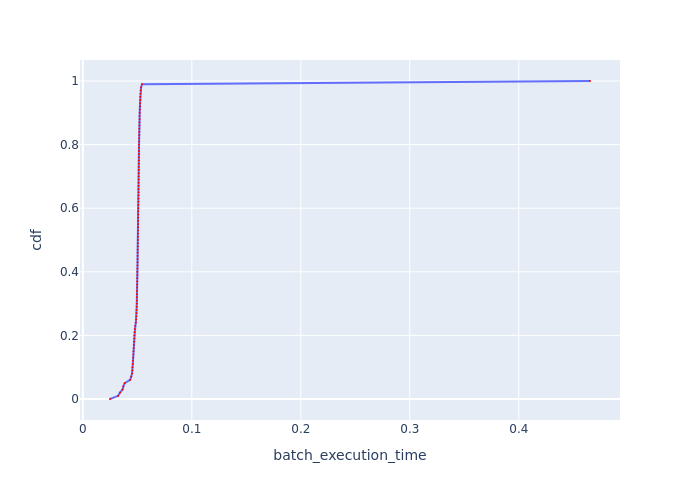

Values plotted in this chart, from the file beside it:
cdf, batch_execution_time
0.0, 0.02495
0.01, 0.03242
0.02, 0.03408
0.03, 0.03648
0.04, 0.03722
0.05, 0.03843
0.06, 0.04341
0.07, 0.04447
0.08, 0.04518
0.09, 0.04546
0.1, 0.04564
0.11, 0.04591
0.12, 0.0461
0.13, 0.04619
0.14, 0.04637
0.15, 0.04647
0.16, 0.04665
0.17, 0.04675
0.18, 0.04693
0.19, 0.04703
0.2, 0.04722
0.21, 0.04741
0.22, 0.04769
0.23, 0.04817
0.24, 0.04865
0.25, 0.04895
0.26, 0.04914
0.27, 0.04924
0.28, 0.04934
0.29, 0.04944
0.3, 0.04954
0.31, 0.04964
0.32, 0.04964
0.33, 0.04974
0.34, 0.04974
0.35, 0.04984
0.36, 0.04994
0.37, 0.04994
0.38, 0.04994
0.39, 0.05004
0.4, 0.05004
0.41, 0.05014
0.42, 0.05014
0.43, 0.05024
0.44, 0.05024
0.45, 0.05024
0.46, 0.05034
0.47, 0.05034
0.48, 0.05044
0.49, 0.05044
0.5, 0.05044
0.51, 0.05054
0.52, 0.05054
0.53, 0.05054
0.54, 0.05064
0.55, 0.05064
0.56, 0.05064
0.57, 0.05074
0.58, 0.05074
0.59, 0.05074
... 41 more rows
